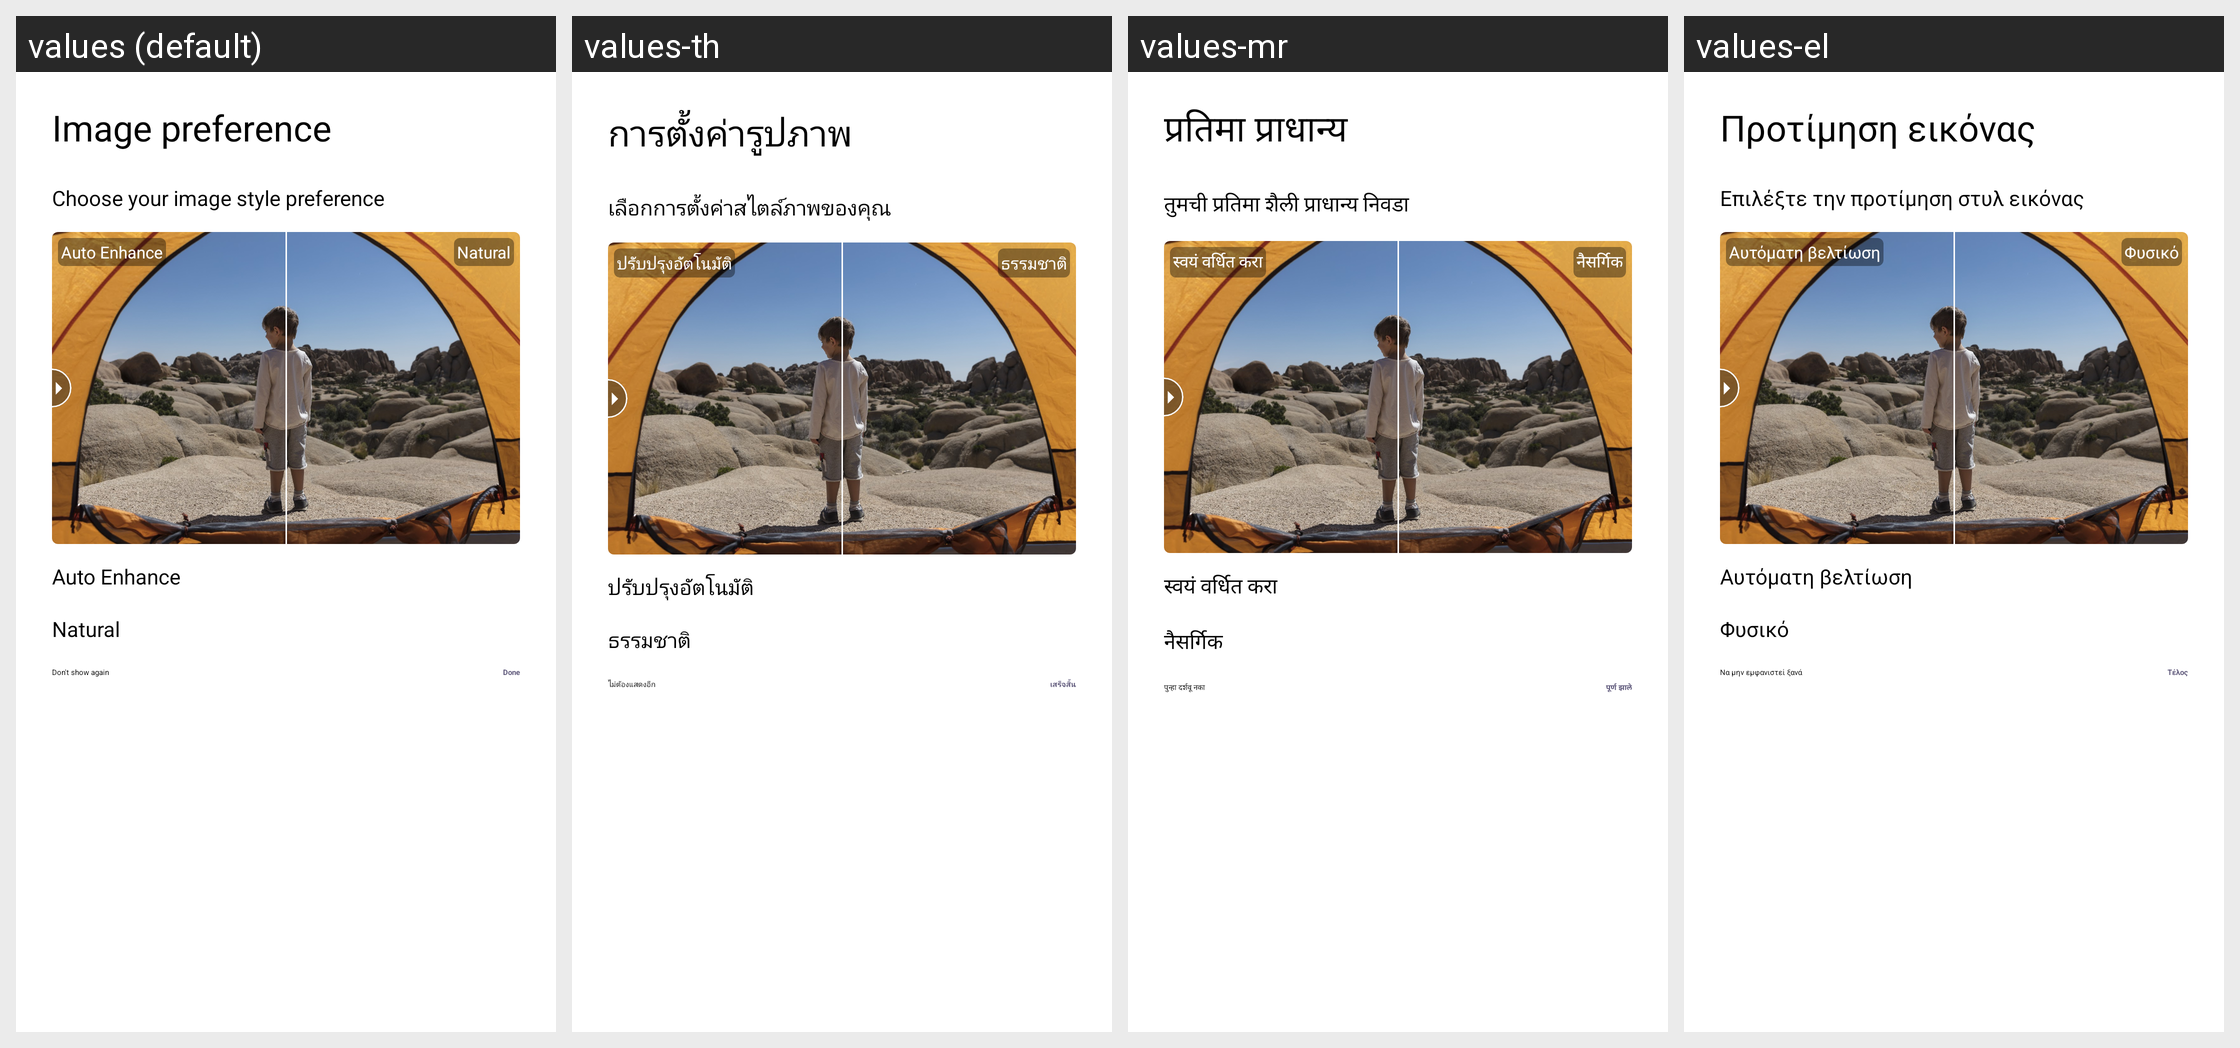

The same Android screen rendered under several of its app's locales, left to right. List the strings drawn on it with the default value and each locale's translation.
Android screen res/layout/auto_enhance_layout.xml rendered under 4 locales, left to right: values (default), values-th, values-mr, values-el. Device: Nexus 5 (rendered at 1080×1920; each locale shown at half size, 540×960, under a caption strip naming it); theme CameraAppTheme.
Other locales in the repository, not shown: values-ar, values-az, values-bg, values-bn, values-ca, values-chr-rUS, values-cs, values-da, values-de, values-en-rGB, values-es, values-es-rUS, values-et, values-fa, values-fi, values-fr, values-fr-rCA, values-hi, values-hr, values-hu, values-in, values-it, values-iw, values-ja, values-kgp-rBR, values-km, values-ko, values-lld-rIT, values-lt, values-lv, values-mi, values-mk, values-ms, values-my, values-nb, values-nl, values-pl, values-pt, values-pt-rPT, values-ro, values-ru, values-si, values-sk, values-sl, values-sr, values-sv, values-sw, values-ta, values-tl, values-tr, values-uk, values-ur, values-uz, values-vi, values-xnr-rIN, values-yrl-rBR, values-zh-rCN, values-zh-rHK, values-zh-rTW.
Strings drawn on this screen, with the default value and each locale's value (text and hints the layout hard-codes, and strings that could not be matched under every locale, appear in the picture but are not listed):

dialog_image_preference_title
  values: Image preference
  values-th: การตั้งค่ารูปภาพ
  values-mr: प्रतिमा प्राधान्य
  values-el: Προτίμηση εικόνας

dialog_image_preference_subtitle
  values: Choose your image style preference
  values-th: เลือกการตั้งค่าสไตล์ภาพของคุณ
  values-mr: तुमची प्रतिमा शैली प्राधान्य निवडा
  values-el: Επιλέξτε την προτίμηση στυλ εικόνας

auto_enhance_option
  values: Auto Enhance
  values-th: ปรับปรุงอัตโนมัติ
  values-mr: स्वयं वर्धित करा
  values-el: Αυτόματη βελτίωση

natural_option
  values: Natural
  values-th: ธรรมชาติ
  values-mr: नैसर्गिक
  values-el: Φυσικό

dialog_image_preference_done_button
  values: Done
  values-th: เสร็จสิ้น
  values-mr: पूर्ण झाले
  values-el: Τέλος

dialog_dont_show_auto_enhance_checkbox
  values: Don't show again
  values-th: ไม่ต้องแสดงอีก
  values-mr: पुन्हा दर्शवू नका
  values-el: Να μην εμφανιστεί ξανά
